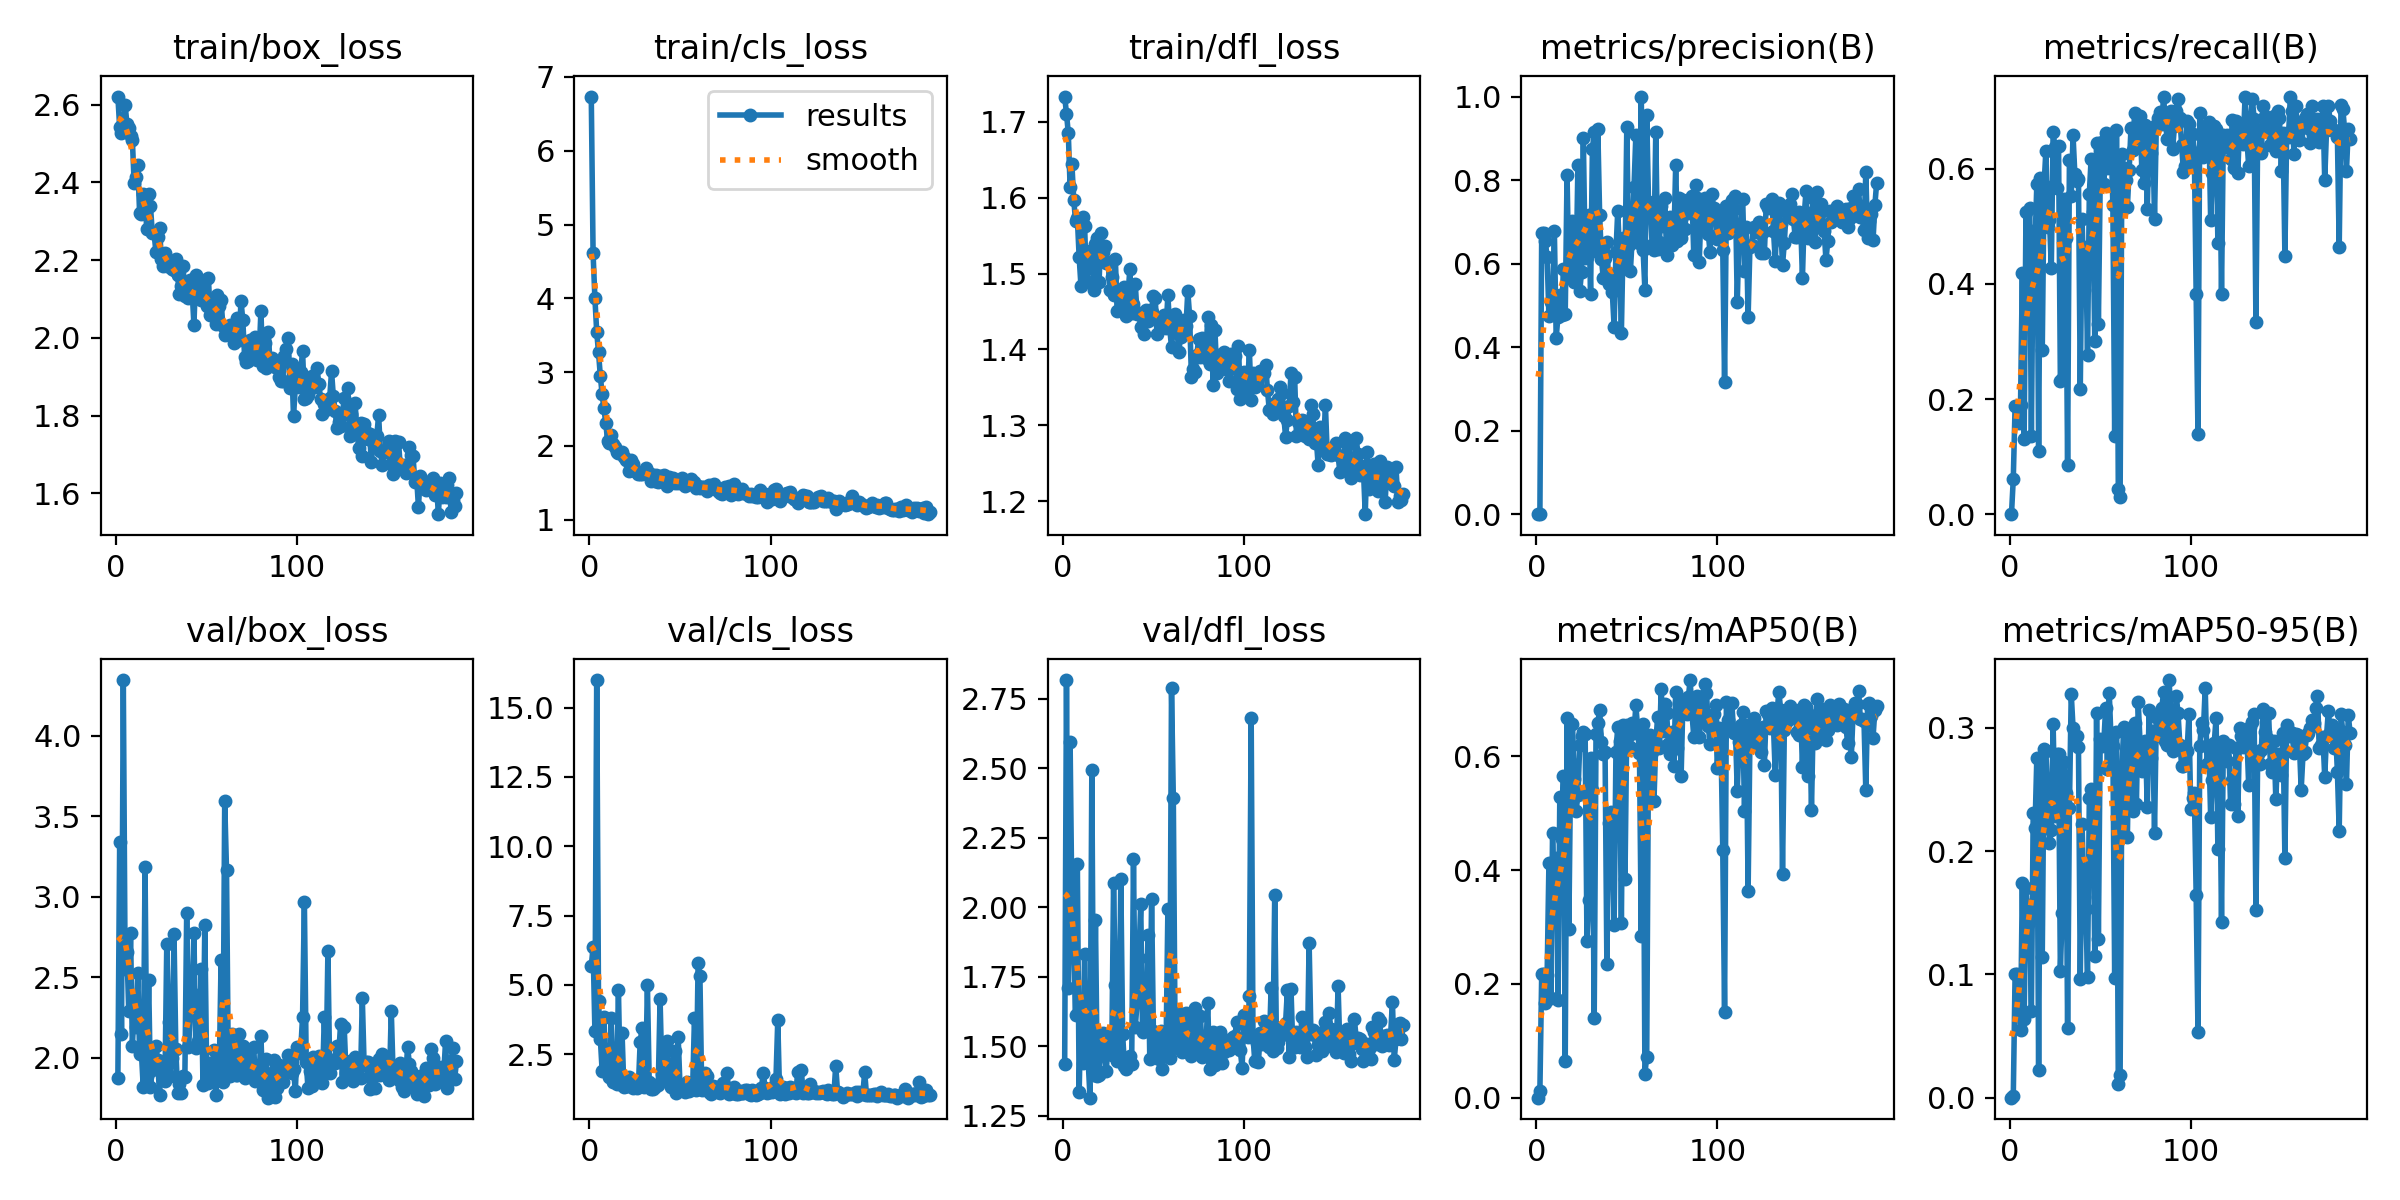

The table this chart was drawn from, first rows:
epoch, time, train/box_loss, train/cls_loss, train/dfl_loss, metrics/precision(B), metrics/recall(B), metrics/mAP50(B), metrics/mAP50-95(B), val/box_loss, val/cls_loss, val/dfl_loss, lr/pg0, lr/pg1, lr/pg2
1, 18.04, 2.621, 6.735, 1.734, 0, 0, 0, 0, 1.875, 5.668, 1.436, 0.07064, 0.003262, 0.003262
2, 25.44, 2.542, 4.607, 1.711, 0.00058, 0.0615, 0.0119, 0.00137, 3.342, 6.364, 2.817, 0.04062, 0.006574, 0.006574
3, 32.71, 2.526, 4.004, 1.685, 0.6722, 0.188, 0.2166, 0.09993, 2.148, 3.347, 1.711, 0.01057, 0.009864, 0.009864
4, 39.69, 2.553, 3.546, 1.615, 0.6722, 0.188, 0.2166, 0.09993, 4.346, 16, 2.593, 0.009901, 0.009901, 0.009901
5, 46.58, 2.599, 3.265, 1.644, 0.653, 0.159, 0.1661, 0.08632, 2.55, 4.411, 1.998, 0.009868, 0.009868, 0.009868
6, 53.48, 2.551, 2.947, 1.598, 0.6157, 0.1891, 0.2159, 0.05505, 2.659, 3.057, 1.834, 0.009835, 0.009835, 0.009835
7, 60.35, 2.54, 2.698, 1.57, 0.4737, 0.4189, 0.4133, 0.1744, 2.29, 1.895, 1.611, 0.009802, 0.009802, 0.009802
8, 67.22, 2.518, 2.509, 1.573, 0.5089, 0.1304, 0.1746, 0.06401, 2.773, 3.851, 2.155, 0.009769, 0.009769, 0.009769
9, 74.15, 2.509, 2.311, 1.522, 0.5019, 0.525, 0.466, 0.1698, 2.074, 1.912, 1.334, 0.009736, 0.009736, 0.009736
10, 81.02, 2.397, 2.071, 1.483, 0.6774, 0.3474, 0.3328, 0.1412, 2.292, 2.107, 1.644, 0.009703, 0.009703, 0.009703
11, 87.87, 2.414, 2.033, 1.574, 0.4229, 0.5326, 0.4205, 0.1561, 2.191, 1.68, 1.438, 0.00967, 0.00967, 0.00967
12, 94.78, 2.446, 2.152, 1.563, 0.4731, 0.1361, 0.1709, 0.0702, 2.525, 3.805, 1.831, 0.009637, 0.009637, 0.009637
13, 101.7, 2.321, 2.022, 1.49, 0.5251, 0.4926, 0.529, 0.2308, 2.025, 1.504, 1.486, 0.009604, 0.009604, 0.009604
14, 108.5, 2.32, 1.979, 1.507, 0.4764, 0.4694, 0.4552, 0.2187, 2.031, 2.196, 1.442, 0.009571, 0.009571, 0.009571
15, 115.4, 2.369, 1.921, 1.53, 0.5867, 0.5734, 0.566, 0.2756, 1.819, 1.438, 1.314, 0.009538, 0.009538, 0.009538
16, 122.3, 2.343, 1.897, 1.529, 0.48, 0.1105, 0.06432, 0.02239, 3.185, 4.815, 2.493, 0.009505, 0.009505, 0.009505
17, 129.2, 2.28, 1.898, 1.479, 0.8125, 0.5839, 0.6677, 0.2749, 1.883, 1.433, 1.395, 0.009472, 0.009472, 0.009472
18, 136.1, 2.369, 1.921, 1.539, 0.5696, 0.2852, 0.2964, 0.1141, 2.482, 3.263, 1.952, 0.009439, 0.009439, 0.009439
19, 143, 2.339, 1.853, 1.547, 0.6304, 0.5713, 0.5888, 0.2825, 1.816, 1.299, 1.394, 0.009406, 0.009406, 0.009406
20, 149.9, 2.27, 1.806, 1.489, 0.7014, 0.6317, 0.6576, 0.2807, 1.924, 1.355, 1.395, 0.009373, 0.009373, 0.009373
21, 157, 2.269, 1.81, 1.553, 0.5564, 0.4997, 0.5603, 0.2433, 1.938, 1.338, 1.495, 0.00934, 0.00934, 0.00934
22, 163.9, 2.221, 1.654, 1.528, 0.5738, 0.512, 0.5038, 0.2069, 2.069, 1.686, 1.548, 0.009307, 0.009307, 0.009307
23, 170.7, 2.26, 1.808, 1.536, 0.8359, 0.4285, 0.5323, 0.2167, 1.984, 1.457, 1.478, 0.009274, 0.009274, 0.009274
24, 177.6, 2.282, 1.756, 1.515, 0.5341, 0.6649, 0.619, 0.3032, 1.767, 1.264, 1.409, 0.009241, 0.009241, 0.009241
25, 184.5, 2.204, 1.66, 1.515, 0.5789, 0.6377, 0.6359, 0.2282, 1.968, 1.354, 1.527, 0.009208, 0.009208, 0.009208
26, 191.6, 2.184, 1.64, 1.479, 0.9016, 0.5676, 0.6424, 0.279, 1.87, 1.279, 1.483, 0.009175, 0.009175, 0.009175
27, 199, 2.218, 1.617, 1.496, 0.6137, 0.6401, 0.6393, 0.2786, 1.852, 1.323, 1.467, 0.009142, 0.009142, 0.009142
28, 206.2, 2.185, 1.617, 1.472, 0.6164, 0.2318, 0.2748, 0.1026, 2.703, 2.924, 2.085, 0.009109, 0.009109, 0.009109
29, 213.2, 2.192, 1.623, 1.519, 0.7158, 0.2351, 0.3471, 0.1495, 2.22, 3.442, 1.719, 0.009076, 0.009076, 0.009076
30, 220.2, 2.193, 1.633, 1.451, 0.5281, 0.5483, 0.5974, 0.2722, 1.887, 1.304, 1.445, 0.009043, 0.009043, 0.009043
31, 227, 2.178, 1.702, 1.471, 0.8737, 0.479, 0.541, 0.2468, 1.998, 1.501, 1.476, 0.00901, 0.00901, 0.00901
32, 234, 2.173, 1.632, 1.461, 0.9147, 0.08462, 0.1395, 0.05657, 2.769, 4.998, 2.101, 0.008977, 0.008977, 0.008977
33, 240.9, 2.204, 1.635, 1.461, 0.6297, 0.615, 0.64, 0.2351, 2.054, 1.502, 1.543, 0.008944, 0.008944, 0.008944
34, 247.9, 2.161, 1.529, 1.483, 0.9213, 0.5522, 0.6589, 0.3277, 1.781, 1.241, 1.429, 0.008911, 0.008911, 0.008911
35, 254.8, 2.113, 1.601, 1.445, 0.7169, 0.6585, 0.6808, 0.2999, 1.838, 1.253, 1.418, 0.008878, 0.008878, 0.008878
36, 261.8, 2.133, 1.525, 1.473, 0.6104, 0.5909, 0.6247, 0.2916, 1.777, 1.32, 1.449, 0.008845, 0.008845, 0.008845
37, 268.7, 2.186, 1.61, 1.506, 0.5657, 0.5788, 0.6045, 0.2934, 1.885, 1.393, 1.463, 0.008812, 0.008812, 0.008812
38, 275.7, 2.108, 1.509, 1.448, 0.6131, 0.5823, 0.6068, 0.2842, 1.879, 1.403, 1.437, 0.008779, 0.008779, 0.008779
39, 282.6, 2.139, 1.593, 1.46, 0.6508, 0.218, 0.2342, 0.09626, 2.897, 4.484, 2.172, 0.008746, 0.008746, 0.008746
40, 289.6, 2.103, 1.566, 1.486, 0.5522, 0.5123, 0.4835, 0.2223, 2.063, 1.776, 1.568, 0.008713, 0.008713, 0.008713
41, 296.7, 2.149, 1.605, 1.447, 0.5744, 0.3887, 0.5027, 0.1624, 2.29, 2.493, 1.658, 0.00868, 0.00868, 0.00868
42, 303.7, 2.121, 1.55, 1.449, 0.5309, 0.4635, 0.4581, 0.1528, 2.404, 1.786, 1.819, 0.008647, 0.008647, 0.008647
43, 310.6, 2.034, 1.449, 1.429, 0.4489, 0.2766, 0.3041, 0.09824, 2.773, 2.962, 2.011, 0.008614, 0.008614, 0.008614
44, 317.6, 2.162, 1.58, 1.447, 0.627, 0.5572, 0.6069, 0.2427, 2.058, 1.516, 1.549, 0.008581, 0.008581, 0.008581
45, 324.6, 2.125, 1.507, 1.421, 0.7263, 0.618, 0.6514, 0.2504, 2.1, 1.302, 1.564, 0.008548, 0.008548, 0.008548
46, 331.5, 2.11, 1.56, 1.452, 0.6232, 0.5257, 0.626, 0.2437, 2.079, 2.091, 1.565, 0.008515, 0.008515, 0.008515
47, 338.5, 2.097, 1.493, 1.438, 0.4339, 0.3007, 0.3077, 0.1146, 2.551, 2.613, 1.899, 0.008482, 0.008482, 0.008482
48, 345.4, 2.104, 1.514, 1.452, 0.6604, 0.6456, 0.6553, 0.3119, 1.826, 1.107, 1.454, 0.008449, 0.008449, 0.008449
49, 352.3, 2.149, 1.499, 1.449, 0.5921, 0.3307, 0.3851, 0.1291, 2.824, 3.114, 2.03, 0.008416, 0.008416, 0.008416
50, 359.2, 2.082, 1.543, 1.471, 0.9267, 0.5766, 0.6546, 0.291, 1.953, 1.355, 1.553, 0.008383, 0.008383, 0.008383
51, 366.3, 2.154, 1.562, 1.468, 0.6447, 0.6471, 0.6371, 0.2851, 1.844, 1.19, 1.49, 0.00835, 0.00835, 0.00835
52, 373.3, 2.058, 1.491, 1.42, 0.5831, 0.5732, 0.6171, 0.2876, 1.967, 1.269, 1.51, 0.008317, 0.008317, 0.008317
53, 380.2, 2.085, 1.454, 1.436, 0.6618, 0.6616, 0.6587, 0.3164, 1.857, 1.13, 1.452, 0.008284, 0.008284, 0.008284
54, 387.2, 2.06, 1.477, 1.435, 0.7825, 0.6018, 0.6409, 0.2666, 2.048, 1.498, 1.556, 0.008251, 0.008251, 0.008251
55, 394.1, 2.036, 1.488, 1.438, 0.9074, 0.6502, 0.6902, 0.3282, 1.766, 1.167, 1.417, 0.008218, 0.008218, 0.008218
56, 401.2, 2.11, 1.551, 1.446, 0.6836, 0.6497, 0.6477, 0.2902, 1.909, 1.406, 1.499, 0.008185, 0.008185, 0.008185
57, 408.2, 2.083, 1.501, 1.428, 0.6503, 0.5379, 0.6056, 0.2848, 1.926, 1.31, 1.497, 0.008152, 0.008152, 0.008152
58, 415, 2.096, 1.505, 1.471, 1, 0.1356, 0.2841, 0.09678, 2.603, 3.822, 1.993, 0.008119, 0.008119, 0.008119
59, 422, 2.03, 1.433, 1.428, 0.6331, 0.6675, 0.6576, 0.2961, 1.85, 1.219, 1.455, 0.008086, 0.008086, 0.008086
60, 429, 2.009, 1.453, 1.403, 0.537, 0.04348, 0.04224, 0.01091, 3.593, 5.795, 2.789, 0.008053, 0.008053, 0.008053
... 128 more rows
